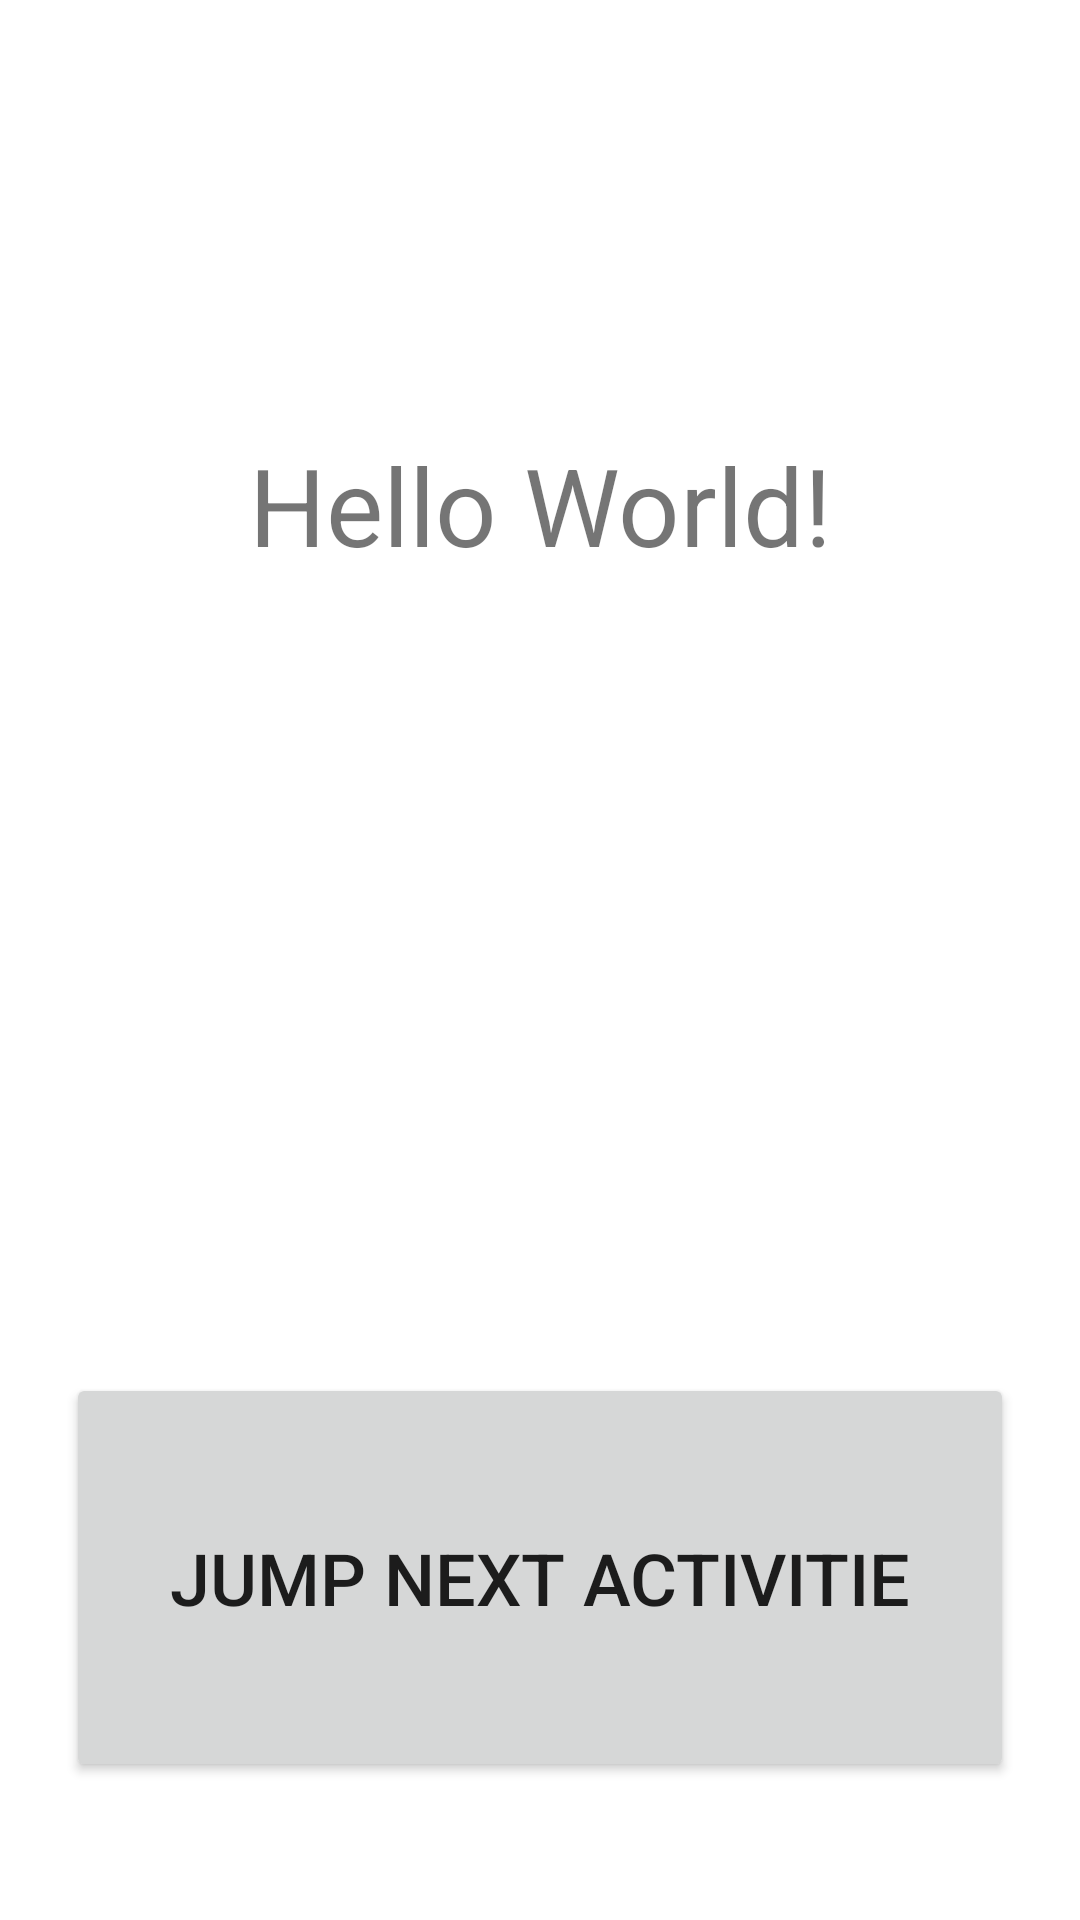

Produce the Android XML layout that renders to this screen, including the resource entries it uses.
<!-- AndroidManifest.xml: application theme Theme.JumpActivities -->
<!-- res/layout/activity_main.xml -->
<?xml version="1.0" encoding="utf-8"?>
<androidx.constraintlayout.widget.ConstraintLayout xmlns:android="http://schemas.android.com/apk/res/android"
    xmlns:app="http://schemas.android.com/apk/res-auto"
    xmlns:tools="http://schemas.android.com/tools"
    android:layout_width="match_parent"
    android:layout_height="match_parent"
    tools:context=".MainActivity">

    <TextView
        android:id="@+id/textView2"
        android:layout_width="248dp"
        android:layout_height="0dp"
        android:layout_marginTop="144dp"
        android:layout_marginBottom="177dp"
        android:text="Hello World!"
        android:textAlignment="center"
        android:textSize="36sp"
        app:layout_constraintBottom_toTopOf="@+id/button"
        app:layout_constraintEnd_toEndOf="parent"
        app:layout_constraintStart_toStartOf="parent"
        app:layout_constraintTop_toTopOf="parent" />

    <Button
        android:id="@+id/button"
        android:layout_width="0dp"
        android:layout_height="0dp"
        android:layout_marginStart="22dp"
        android:layout_marginEnd="22dp"
        android:layout_marginBottom="46dp"
        android:onClick="siradaki"
        android:text="jump next activitie"
        android:textAlignment="center"
        android:textSize="24sp"
        app:layout_constraintBottom_toBottomOf="parent"
        app:layout_constraintEnd_toEndOf="parent"
        app:layout_constraintStart_toStartOf="parent"
        app:layout_constraintTop_toBottomOf="@+id/textView2" />

</androidx.constraintlayout.widget.ConstraintLayout>
<!-- resources referenced by this layout -->
<resources>
  <style name="Theme.JumpActivities" parent="Theme.MaterialComponents.DayNight.DarkActionBar">
          
          <item name="colorPrimary">@color/purple_500</item>
          <item name="colorPrimaryVariant">@color/purple_700</item>
          <item name="colorOnPrimary">@color/white</item>
          
          <item name="colorSecondary">@color/teal_200</item>
          <item name="colorSecondaryVariant">@color/teal_700</item>
          <item name="colorOnSecondary">@color/black</item>
          
          <item name="android:statusBarColor" tools:targetApi="l">?attr/colorPrimaryVariant</item>
          
      </style>
  <!-- not gathered from this repository: default colours our renderer supplied (Android Studio template values) -->
  <color name="purple_500">#FF6200EE</color>
  <color name="purple_700">#FF3700B3</color>
  <color name="teal_200">#FF03DAC5</color>
  <color name="teal_700">#FF018786</color>
  <color name="black">#FF000000</color>
  <color name="white">#FFFFFFFF</color>
</resources>
